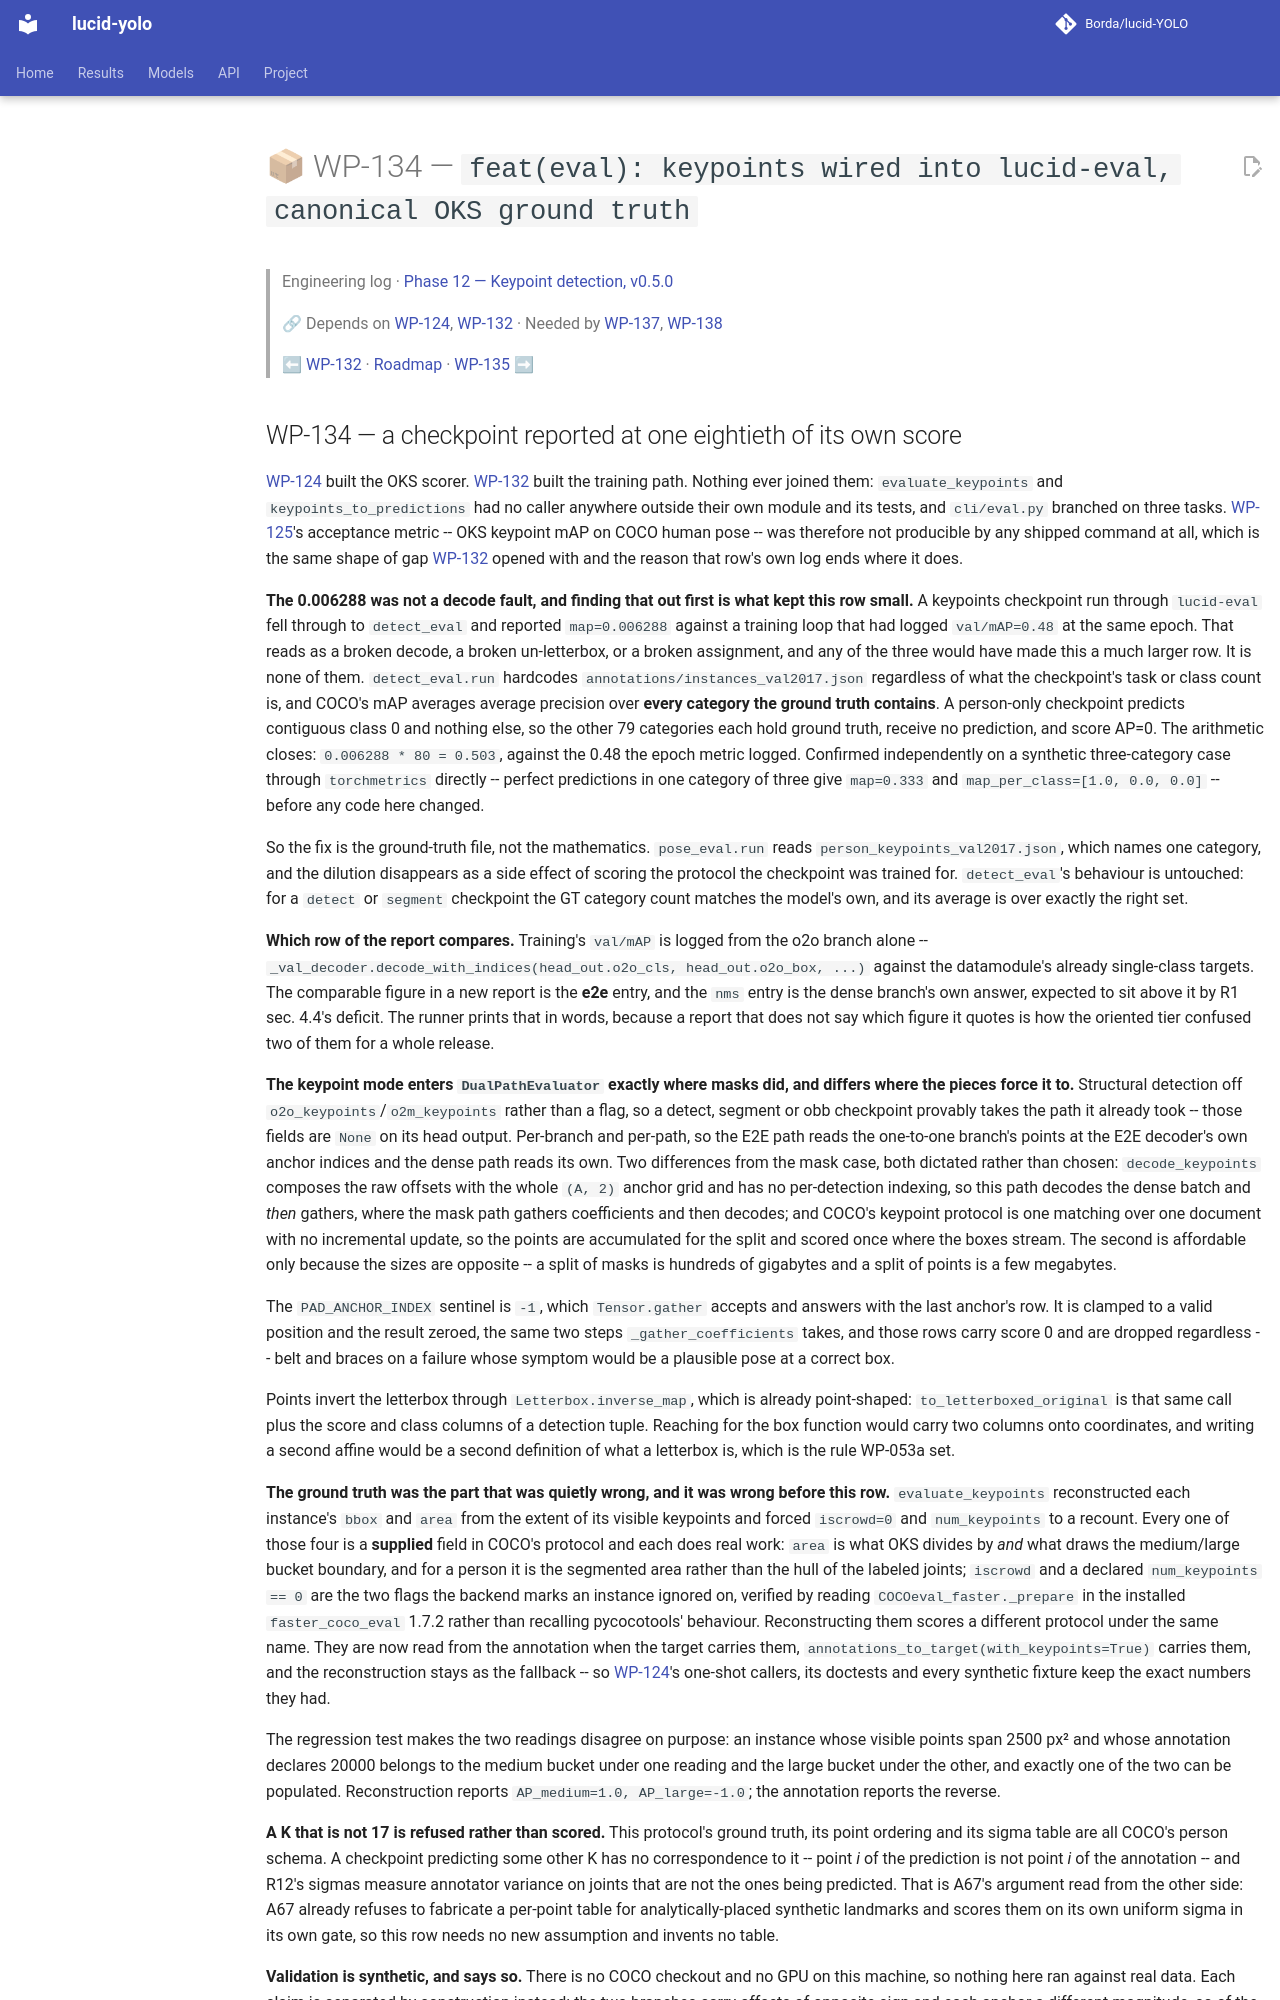

repository: Borda/lucid-YOLO · page: work_packages/wp-134/index.html · generator: mkdocs

# 📦 WP-134 — `feat(eval): keypoints wired into lucid-eval, canonical OKS ground truth`

> Engineering log · [Phase 12 — Keypoint detection, v0.5.0](../engineering/phase-12-keypoints.md)
>
> 🔗 Depends on [WP-124](../work_packages/wp-124.md), [WP-132](../work_packages/wp-132.md) · Needed by [WP-137](../work_packages/wp-137.md), [WP-138](../work_packages/wp-138.md)
>
> ⬅ [WP-132](../work_packages/wp-132.md) · [Roadmap](../ROADMAP.md) · [WP-135](../work_packages/wp-135.md) ➡

<!-- --8<-- [start:engineering] -->
